Run: headless pygame with SDL's dummy video driver; simulated clock (each Clock.tick advances the game by its frame time, no real sleeping); random seed 0; keys injected as events and as key.get_pressed() state; mouse plan: one left click at the window centre at the start of phase 2, then a move to the lower-right quarter at the start of phase 3.
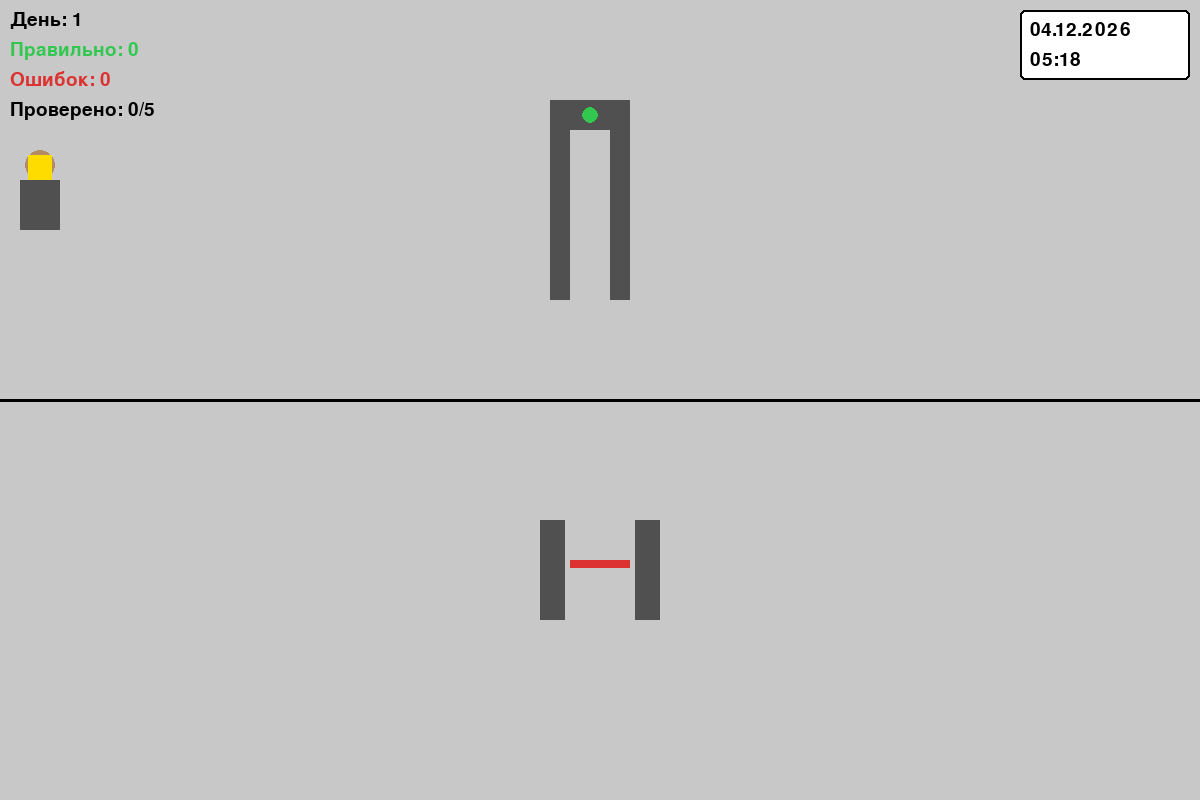
Frame 1 of 4 · flips 1–60 · no input
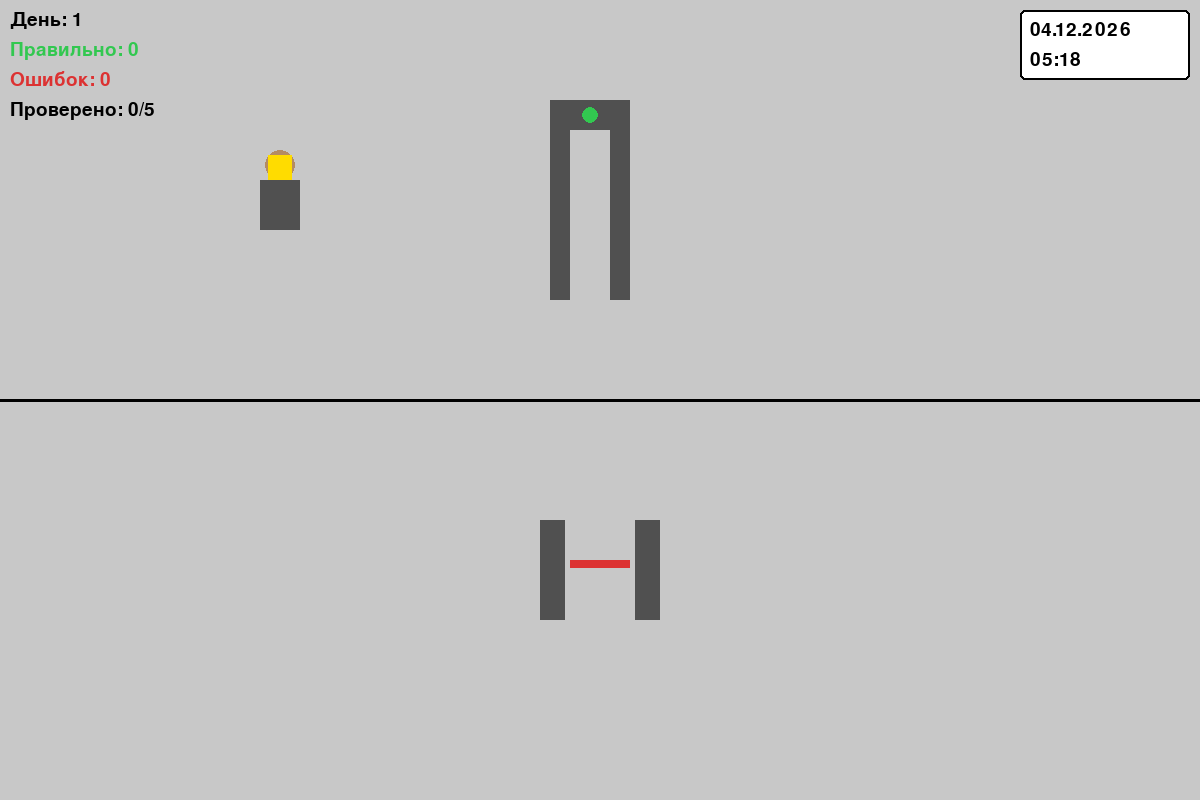
Frame 2 of 4 · flips 61–180 · clicked the window centre · tapped SPACE, RETURN · held RIGHT (→), D
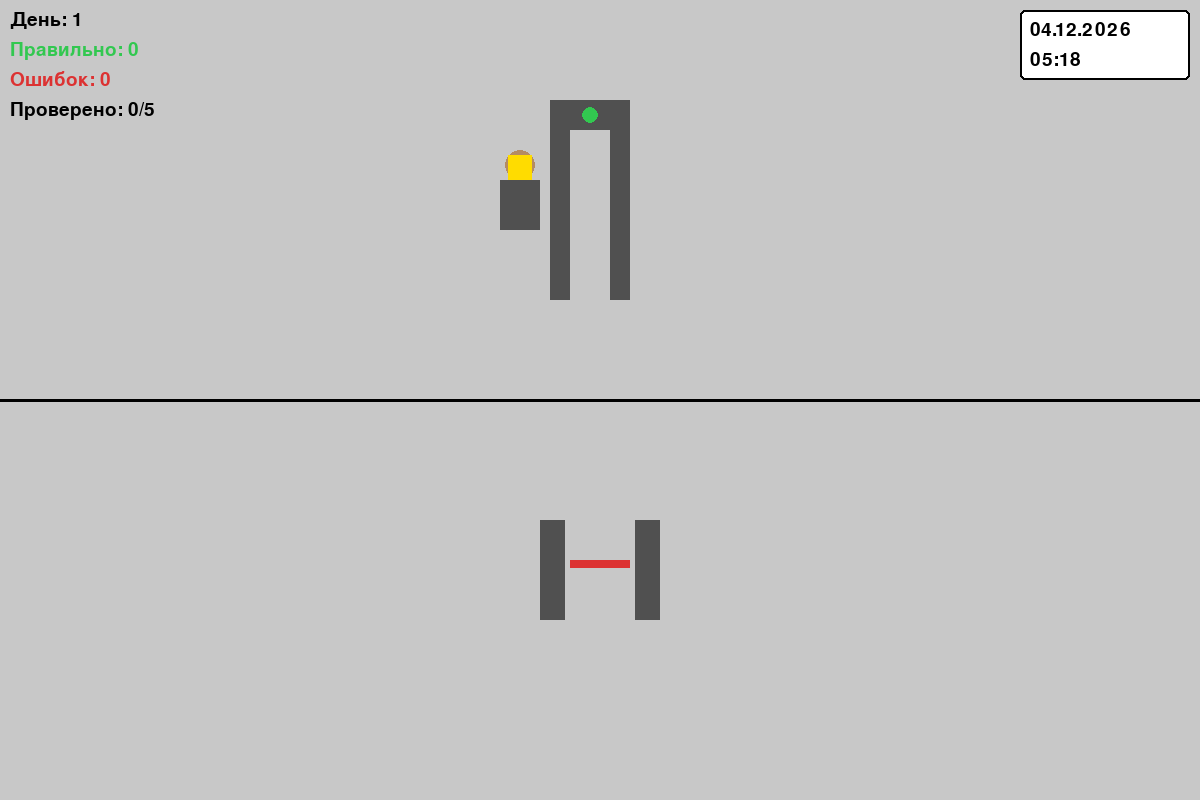
Frame 3 of 4 · flips 181–300 · moved the mouse to the lower-right quarter · held DOWN (↓), S
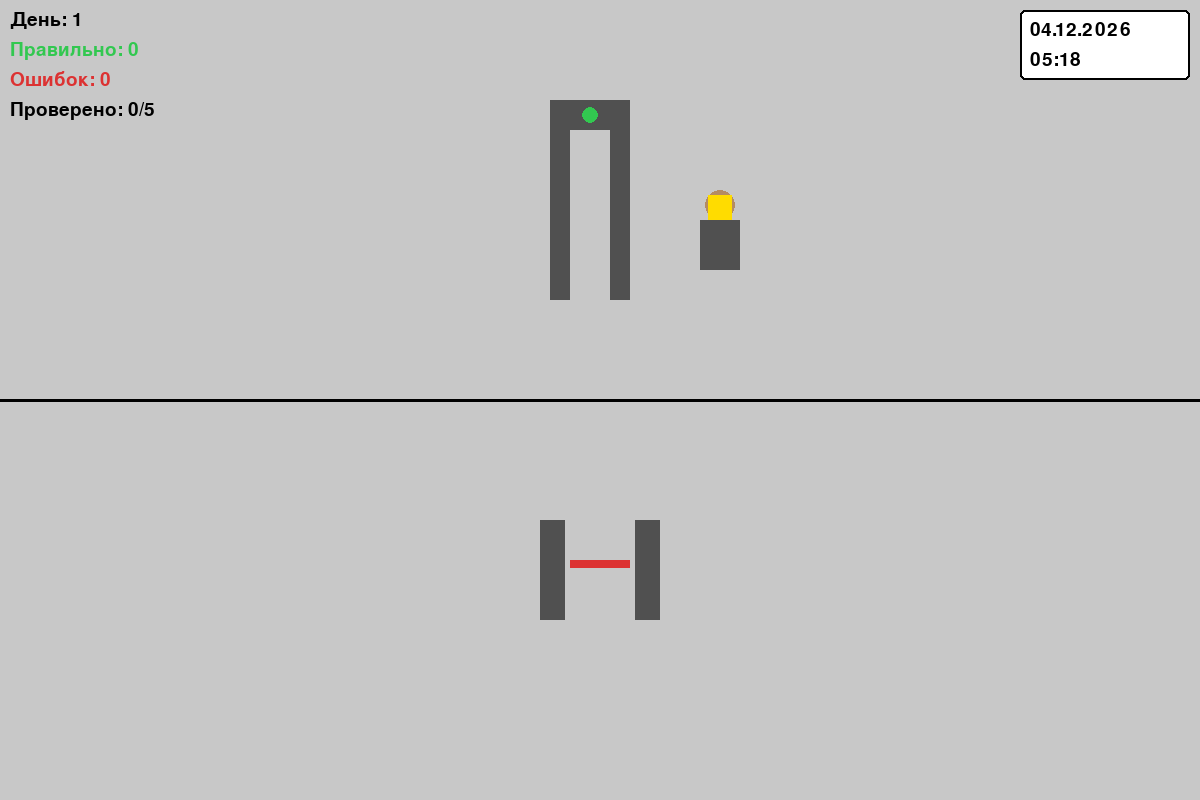
Frame 4 of 4 · flips 301–420 · held LEFT (←), A, UP (↑), W

The pygame program that drew these frames:

import pygame
import random
import sys
from datetime import datetime, timedelta

# Инициализация pygame
pygame.init()

# Константы
SCREEN_WIDTH = 1200
SCREEN_HEIGHT = 800
FPS = 60

# Цвета
WHITE = (255, 255, 255)
BLACK = (0, 0, 0)
GRAY = (150, 150, 150)
DARK_GRAY = (80, 80, 80)
RED = (220, 50, 50)
GREEN = (50, 200, 80)
BLUE = (70, 130, 200)
YELLOW = (255, 220, 0)
LIGHT_GRAY = (200, 200, 200)
BEIGE = (245, 222, 179)

# Имена для генерации
FIRST_NAMES = ["Иван", "Мария", "Петр", "Анна", "Дмитрий", "Елена", "Сергей", "Ольга", "Александр", "Наталья"]
LAST_NAMES = ["Иванов", "Петров", "Сидоров", "Козлов", "Смирнов", "Попов", "Волков", "Соколов", "Лебедев", "Морозов"]
PATRONYMICS = ["Иванович", "Петрович", "Сергеевич", "Александрович", "Дмитриевич", "Михайлович", "Андреевич", "Николаевич"]
PATRONYMICS_F = ["Ивановна", "Петровна", "Сергеевна", "Александровна", "Дмитриевна", "Михайловна", "Андреевна", "Николаевна"]
GROUPS = ["ИВТ-401", "ПМИ-302", "КБ-201", "ИБ-403", "ПИ-304", "ФИИТ-202"]


class Button:
    """Класс кнопки"""
    def __init__(self, x, y, width, height, text, color, text_color=WHITE):
        self.rect = pygame.Rect(x, y, width, height)
        self.text = text
        self.color = color
        self.text_color = text_color
        self.hover = False
        
    def draw(self, screen, font):
        color = tuple(min(c + 30, 255) for c in self.color) if self.hover else self.color
        pygame.draw.rect(screen, color, self.rect, border_radius=5)
        pygame.draw.rect(screen, BLACK, self.rect, 2, border_radius=5)
        
        text_surf = font.render(self.text, True, self.text_color)
        text_rect = text_surf.get_rect(center=self.rect.center)
        screen.blit(text_surf, text_rect)
        
    def is_clicked(self, pos):
        return self.rect.collidepoint(pos)
    
    def update_hover(self, pos):
        self.hover = self.rect.collidepoint(pos)


class Document:
    """Класс студенческого билета"""
    def __init__(self, person, day, create_error=False):
        self.person = person
        self.name = person.name
        self.last_name = person.last_name
        self.patronymic = person.patronymic
        self.number = f"{random.randint(100000, 999999)}"
        self.group = random.choice(GROUPS)
        
        # Даты
        issue_date = datetime.now() - timedelta(days=random.randint(0, 730))
        self.issue_date = issue_date.strftime("%d.%m.%Y")
        valid_until = issue_date + timedelta(days=1095)  # 3 года
        self.valid_until = valid_until.strftime("%d.%m.%Y")
        
        # Ошибки в документе
        self.has_error = False
        self.error_type = None
        
        if create_error:
            error_chance = min(0.3 + day * 0.05, 0.7)
            if random.random() < error_chance:
                self.has_error = True
                self.create_error(valid_until)
    
    def create_error(self, valid_until):
        """Создать ошибку в документе"""
        error_types = ["expired", "wrong_name", "wrong_photo", "fake_number"]
        self.error_type = random.choice(error_types)
        
        if self.error_type == "expired":
            old_date = datetime.now() - timedelta(days=random.randint(30, 365))
            self.valid_until = old_date.strftime("%d.%m.%Y")
        elif self.error_type == "wrong_name":
            if random.random() < 0.5:
                self.name = random.choice(FIRST_NAMES)
            else:
                self.last_name = random.choice(LAST_NAMES)
        elif self.error_type == "fake_number":
            self.number = f"{random.randint(1, 9)}" * 6
    
    def draw(self, screen, x, y):
        """Отрисовка студенческого билета"""
        doc_width = 400
        doc_height = 300
        
        # Фон документа
        pygame.draw.rect(screen, BEIGE, (x, y, doc_width, doc_height), border_radius=10)
        pygame.draw.rect(screen, BLACK, (x, y, doc_width, doc_height), 3, border_radius=10)
        
        # Заголовок
        title_font = pygame.font.Font(None, 28)
        title = title_font.render("СТУДЕНЧЕСКИЙ БИЛЕТ", True, BLACK)
        screen.blit(title, (x + 90, y + 15))
        
        # Фото (упрощённый портрет)
        photo_x = x + 20
        photo_y = y + 50
        self.person.draw_portrait(screen, photo_x, photo_y, 80)
        
        # Информация
        info_x = x + 120
        info_y = y + 60
        font = pygame.font.Font(None, 24)
        
        info_lines = [
            f"Фамилия: {self.last_name}",
            f"Имя: {self.name}",
            f"Отчество: {self.patronymic}",
            f"№: {self.number}",
            f"Группа: {self.group}",
            f"Выдан: {self.issue_date}",
            f"Действителен до: {self.valid_until}"
        ]
        
        for i, line in enumerate(info_lines):
            text = font.render(line, True, BLACK)
            screen.blit(text, (info_x, info_y + i * 30))
    
    @staticmethod
    def draw_reference(screen, x, y):
        """Отрисовка эталонного студенческого билета"""
        doc_width = 400
        doc_height = 300
        
        # Фон документа с зелёной рамкой (эталон)
        pygame.draw.rect(screen, BEIGE, (x, y, doc_width, doc_height), border_radius=10)
        pygame.draw.rect(screen, GREEN, (x, y, doc_width, doc_height), 3, border_radius=10)
        
        # Заголовок
        title_font = pygame.font.Font(None, 28)
        title = title_font.render("ОБРАЗЕЦ БИЛЕТА", True, GREEN)
        screen.blit(title, (x + 110, y + 15))
        
        # Пример портрета
        photo_x = x + 20
        photo_y = y + 50
        pygame.draw.rect(screen, LIGHT_GRAY, (photo_x, photo_y, 80, 80), border_radius=5)
        pygame.draw.rect(screen, BLACK, (photo_x, photo_y, 80, 80), 2, border_radius=5)
        
        # Простой портрет-пример
        pygame.draw.circle(screen, BEIGE, (photo_x + 40, photo_y + 30), 20)
        pygame.draw.rect(screen, BLUE, (photo_x + 20, photo_y + 50, 40, 25))
        
        # Информация с примерами
        info_x = x + 120
        info_y = y + 60
        font = pygame.font.Font(None, 24)
        
        info_lines = [
            "Фамилия: ИВАНОВ",
            "Имя: ИВАН",
            "Отчество: ИВАНОВИЧ",
            "№: 123456 (6 цифр)",
            "Группа: ИВТ-401",
            "Выдан: ДД.ММ.ГГГГ",
            "Действителен до: ДД.ММ.ГГГГ"
        ]
        
        for i, line in enumerate(info_lines):
            text = font.render(line, True, BLACK)
            screen.blit(text, (info_x, info_y + i * 30))
        
        # Пояснения
        notes_y = y + 240
        notes_font = pygame.font.Font(None, 20)
        notes = [
            "• Фото должно совпадать с человеком",
            "• Срок действия не должен быть просрочен",
            "• Номер должен содержать разные цифры"
        ]
        
        for i, note in enumerate(notes):
            text = notes_font.render(note, True, DARK_GRAY)
            screen.blit(text, (x + 10, notes_y + i * 20))


class MetalDetector:
    """Класс металлодетектора"""
    def __init__(self, x, y):
        self.x = x
        self.y = y
        self.width = 80
        self.height = 200
        self.alarm = False
        self.alarm_timer = 0
        
    def check(self, person):
        """Проверка персонажа"""
        if person.has_contraband:
            self.alarm = True
            self.alarm_timer = 60
            
    def update(self):
        """Обновление таймера сигнала"""
        if self.alarm_timer > 0:
            self.alarm_timer -= 1
            if self.alarm_timer == 0:
                self.alarm = False
    
    def draw(self, screen):
        """Отрисовка металлодетектора"""
        # Стойки
        pygame.draw.rect(screen, DARK_GRAY, (self.x, self.y, 20, self.height))
        pygame.draw.rect(screen, DARK_GRAY, (self.x + self.width - 20, self.y, 20, self.height))
        
        # Верхняя перекладина
        pygame.draw.rect(screen, DARK_GRAY, (self.x, self.y, self.width, 30))
        
        # Индикатор
        color = RED if self.alarm else GREEN
        pygame.draw.circle(screen, color, (self.x + self.width // 2, self.y + 15), 8)


class Gate:
    """Класс калитки/турникета"""
    def __init__(self, x, y):
        self.x = x
        self.y = y
        self.width = 60
        self.height = 100
        self.open = False
        
    def draw(self, screen):
        """Отрисовка калитки"""
        # Стойки
        pygame.draw.rect(screen, DARK_GRAY, (self.x - 30, self.y, 25, self.height))
        pygame.draw.rect(screen, DARK_GRAY, (self.x + self.width + 5, self.y, 25, self.height))
        
        # Барьер
        if not self.open:
            pygame.draw.rect(screen, RED, (self.x, self.y + 40, self.width, 8))


class Person:
    """Класс персонажа"""
    def __init__(self, day):
        self.x = -100
        self.y = 150
        self.width = 40
        self.height = 80
        self.speed = 2
        
        # Внешность
        self.gender = random.choice(["M", "F"])
        self.name = random.choice(FIRST_NAMES)
        self.last_name = random.choice(LAST_NAMES)
        self.patronymic = random.choice(PATRONYMICS if self.gender == "M" else PATRONYMICS_F)
        
        # Визуальные характеристики
        self.head_color = random.choice([BEIGE, (220, 180, 140), (180, 140, 100)])
        self.hair_color = random.choice([BLACK, (101, 67, 33), (193, 154, 107), YELLOW])
        self.clothes_color = random.choice([BLUE, RED, GREEN, DARK_GRAY, (139, 69, 19)])
        self.hair_style = random.choice(["short", "long", "bald"])
        
        # Контрабанда
        contraband_chance = min(0.2 + day * 0.03, 0.5)
        self.has_contraband = random.random() < contraband_chance
        
        # Состояние
        self.state = "walking_to_detector"
        self.target_x = 550
        self.document = None
        
    def create_document(self, day):
        """Создать документ для персонажа"""
        self.document = Document(self, day, create_error=True)
    
    def update(self, metal_detector, gate):
        """Обновление позиции персонажа"""
        if self.state == "walking_to_detector":
            self.x += self.speed
            if self.x >= self.target_x:
                self.state = "passing_detector"
                metal_detector.check(self)
                
        elif self.state == "passing_detector":
            self.x += self.speed
            if self.x >= self.target_x + 150:
                self.state = "walking_to_gate"
                self.y = 150
                self.target_x = SCREEN_WIDTH // 2 - 50
                
        elif self.state == "walking_to_gate":
            if self.y < 500:
                self.y += self.speed
            else:
                self.x += self.speed * 0.5
                if self.x >= self.target_x:
                    self.state = "at_gate"
                    
        elif self.state == "leaving":
            if gate.open:
                self.y += self.speed
            else:
                self.x -= self.speed
                
    def draw(self, screen):
        """Отрисовка персонажа"""
        # Тело
        pygame.draw.rect(screen, self.clothes_color, 
                        (self.x, self.y + 30, self.width, self.height - 30))
        
        # Голова
        pygame.draw.circle(screen, self.head_color, 
                          (int(self.x + self.width // 2), int(self.y + 15)), 15)
        
        # Волосы
        if self.hair_style == "short":
            pygame.draw.circle(screen, self.hair_color,
                             (int(self.x + self.width // 2), int(self.y + 10)), 16, 4)
        elif self.hair_style == "long":
            pygame.draw.rect(screen, self.hair_color,
                           (self.x + 8, self.y + 5, 24, 25))
            
    def draw_portrait(self, screen, x, y, size):
        """Отрисовка портрета для документа"""
        # Голова
        pygame.draw.circle(screen, self.head_color, (x + size // 2, y + size // 3), size // 3)
        
        # Волосы
        if self.hair_style == "short":
            pygame.draw.circle(screen, self.hair_color, (x + size // 2, y + size // 4), size // 3, 3)
        elif self.hair_style == "long":
            pygame.draw.rect(screen, self.hair_color, (x + size // 6, y + 5, size * 2 // 3, size // 2))
            
        # Тело
        pygame.draw.rect(screen, self.clothes_color, (x + size // 4, y + size // 2, size // 2, size // 2))


class Game:
    """Главный класс игры"""
    def __init__(self):
        self.screen = pygame.display.set_mode((SCREEN_WIDTH, SCREEN_HEIGHT))
        pygame.display.set_caption("Papers, Please: Campus Edition")
        self.clock = pygame.time.Clock()
        self.running = True
        
        # Шрифты
        self.font = pygame.font.Font(None, 28)
        self.big_font = pygame.font.Font(None, 48)
        
        # Игровые объекты
        self.metal_detector = MetalDetector(550, 100)
        self.gate = Gate(SCREEN_WIDTH // 2 - 30, 520)
        
        # Кнопки
        self.accept_button = Button(800, 650, 150, 50, "Пропустить", GREEN)
        self.deny_button = Button(970, 650, 150, 50, "Отказать", RED)
        self.show_reference_button = Button(480, 650, 200, 50, "Показать образец", BLUE)
        
        # Игровое состояние
        self.day = 1
        self.correct = 0
        self.mistakes = 0
        self.current_person = None
        self.showing_document = False
        self.people_processed = 0
        self.people_per_day = 5
        self.reference_document_visible = False
        
        # Текущая дата и время в игре
        self.current_date = datetime.now()
        
        self.spawn_new_person()
        
    def spawn_new_person(self):
        """Создать нового персонажа"""
        if self.people_processed < self.people_per_day:
            self.current_person = Person(self.day)
            self.current_person.create_document(self.day)
            self.showing_document = False
            self.reference_document_visible = False
        else:
            self.next_day()
            
    def next_day(self):
        """Переход к следующему дню"""
        self.day += 1
        self.current_date += timedelta(days=1)
        self.people_processed = 0
        self.people_per_day = min(5 + self.day, 10)
        self.spawn_new_person()
        
    def check_decision(self, allow):
        """Проверка решения игрока"""
        doc = self.current_person.document
        person = self.current_person
        
        # Правильное решение: отказать если есть ошибка в документе ИЛИ контрабанда
        should_deny = doc.has_error or person.has_contraband
        
        if allow:
            if should_deny:
                self.mistakes += 1
            else:
                self.correct += 1
            self.gate.open = True
        else:
            if should_deny:
                self.correct += 1
            else:
                self.mistakes += 1
            self.gate.open = False
            
        self.current_person.state = "leaving"
        self.people_processed += 1
        
    def handle_events(self):
        """Обработка событий"""
        mouse_pos = pygame.mouse.get_pos()
        self.accept_button.update_hover(mouse_pos)
        self.deny_button.update_hover(mouse_pos)
        self.show_reference_button.update_hover(mouse_pos)
        
        for event in pygame.event.get():
            if event.type == pygame.QUIT:
                self.running = False
                
            if event.type == pygame.MOUSEBUTTONDOWN:
                if self.showing_document:
                    if self.accept_button.is_clicked(mouse_pos):
                        self.check_decision(True)
                        self.reference_document_visible = False
                    elif self.deny_button.is_clicked(mouse_pos):
                        self.check_decision(False)
                        self.reference_document_visible = False
                    elif self.show_reference_button.is_clicked(mouse_pos):
                        self.reference_document_visible = not self.reference_document_visible
                        
    def update(self):
        """Обновление игровой логики"""
        if self.current_person:
            self.current_person.update(self.metal_detector, self.gate)
            
            if self.current_person.state == "at_gate":
                self.showing_document = True
                
            if self.current_person.state == "leaving":
                if self.current_person.y > SCREEN_HEIGHT or self.current_person.x < -100:
                    self.spawn_new_person()
                    
        self.metal_detector.update()
        
    def draw(self):
        """Отрисовка всех элементов"""
        self.screen.fill(LIGHT_GRAY)
        
        # Разделительная линия
        pygame.draw.line(self.screen, BLACK, (0, 400), (SCREEN_WIDTH, 400), 3)
        
        # Металлодетектор
        self.metal_detector.draw(self.screen)
        
        # Калитка
        self.gate.draw(self.screen)
        
        # Персонаж
        if self.current_person:
            self.current_person.draw(self.screen)
            
        # Интерфейс проверки (когда персонаж у калитки)
        if self.showing_document and self.current_person:
            # Вертикальная разделительная линия по центру нижней части
            pygame.draw.line(self.screen, BLACK, (SCREEN_WIDTH // 2, 400), (SCREEN_WIDTH // 2, SCREEN_HEIGHT), 3)
            
            # ЛЕВАЯ ЧАСТЬ - Студенческий билет
            if not self.reference_document_visible:
                self.current_person.document.draw(self.screen, 50, 450)
            else:
                Document.draw_reference(self.screen, 50, 450)
            
            # ПРАВАЯ ЧАСТЬ - Живой персонаж крупным планом
            person_display_x = SCREEN_WIDTH // 2 + 150
            person_display_y = 500
            
            # Голова
            pygame.draw.circle(self.screen, self.current_person.head_color, 
                             (person_display_x, person_display_y), 45)
            
            # Волосы
            if self.current_person.hair_style == "short":
                pygame.draw.circle(self.screen, self.current_person.hair_color,
                                 (person_display_x, person_display_y - 10), 48, 8)
            elif self.current_person.hair_style == "long":
                pygame.draw.rect(self.screen, self.current_person.hair_color,
                               (person_display_x - 36, person_display_y - 30, 72, 60))
            
            # Тело
            pygame.draw.rect(self.screen, self.current_person.clothes_color,
                           (person_display_x - 40, person_display_y + 40, 80, 120))
            
            # Рамка вокруг персонажа
            pygame.draw.rect(self.screen, BLACK, 
                           (person_display_x - 80, person_display_y - 80, 160, 260), 3)
            
            # Кнопки управления внизу
            self.show_reference_button.draw(self.screen, self.font)
            self.accept_button.draw(self.screen, self.font)
            self.deny_button.draw(self.screen, self.font)
            
        # Статистика
        day_text = self.font.render(f"День: {self.day}", True, BLACK)
        correct_text = self.font.render(f"Правильно: {self.correct}", True, GREEN)
        mistakes_text = self.font.render(f"Ошибок: {self.mistakes}", True, RED)
        people_text = self.font.render(f"Проверено: {self.people_processed}/{self.people_per_day}", True, BLACK)
        
        self.screen.blit(day_text, (10, 10))
        self.screen.blit(correct_text, (10, 40))
        self.screen.blit(mistakes_text, (10, 70))
        self.screen.blit(people_text, (10, 100))
        
        # Дата и время в правом верхнем углу
        date_str = self.current_date.strftime("%d.%m.%Y")
        time_str = self.current_date.strftime("%H:%M")
        
        date_text = self.font.render(date_str, True, BLACK)
        time_text = self.font.render(time_str, True, BLACK)
        
        # Рамка для даты и времени
        info_box_x = SCREEN_WIDTH - 180
        info_box_y = 10
        pygame.draw.rect(self.screen, WHITE, (info_box_x, info_box_y, 170, 70), border_radius=5)
        pygame.draw.rect(self.screen, BLACK, (info_box_x, info_box_y, 170, 70), 2, border_radius=5)
        
        self.screen.blit(date_text, (info_box_x + 10, info_box_y + 10))
        self.screen.blit(time_text, (info_box_x + 10, info_box_y + 40))
        
        pygame.display.flip()
        
    def run(self):
        """Главный игровой цикл"""
        while self.running:
            self.handle_events()
            self.update()
            self.draw()
            self.clock.tick(FPS)
            
        pygame.quit()
        sys.exit()


# Запуск игры
if __name__ == "__main__":
    game = Game()
    game.run()
    
